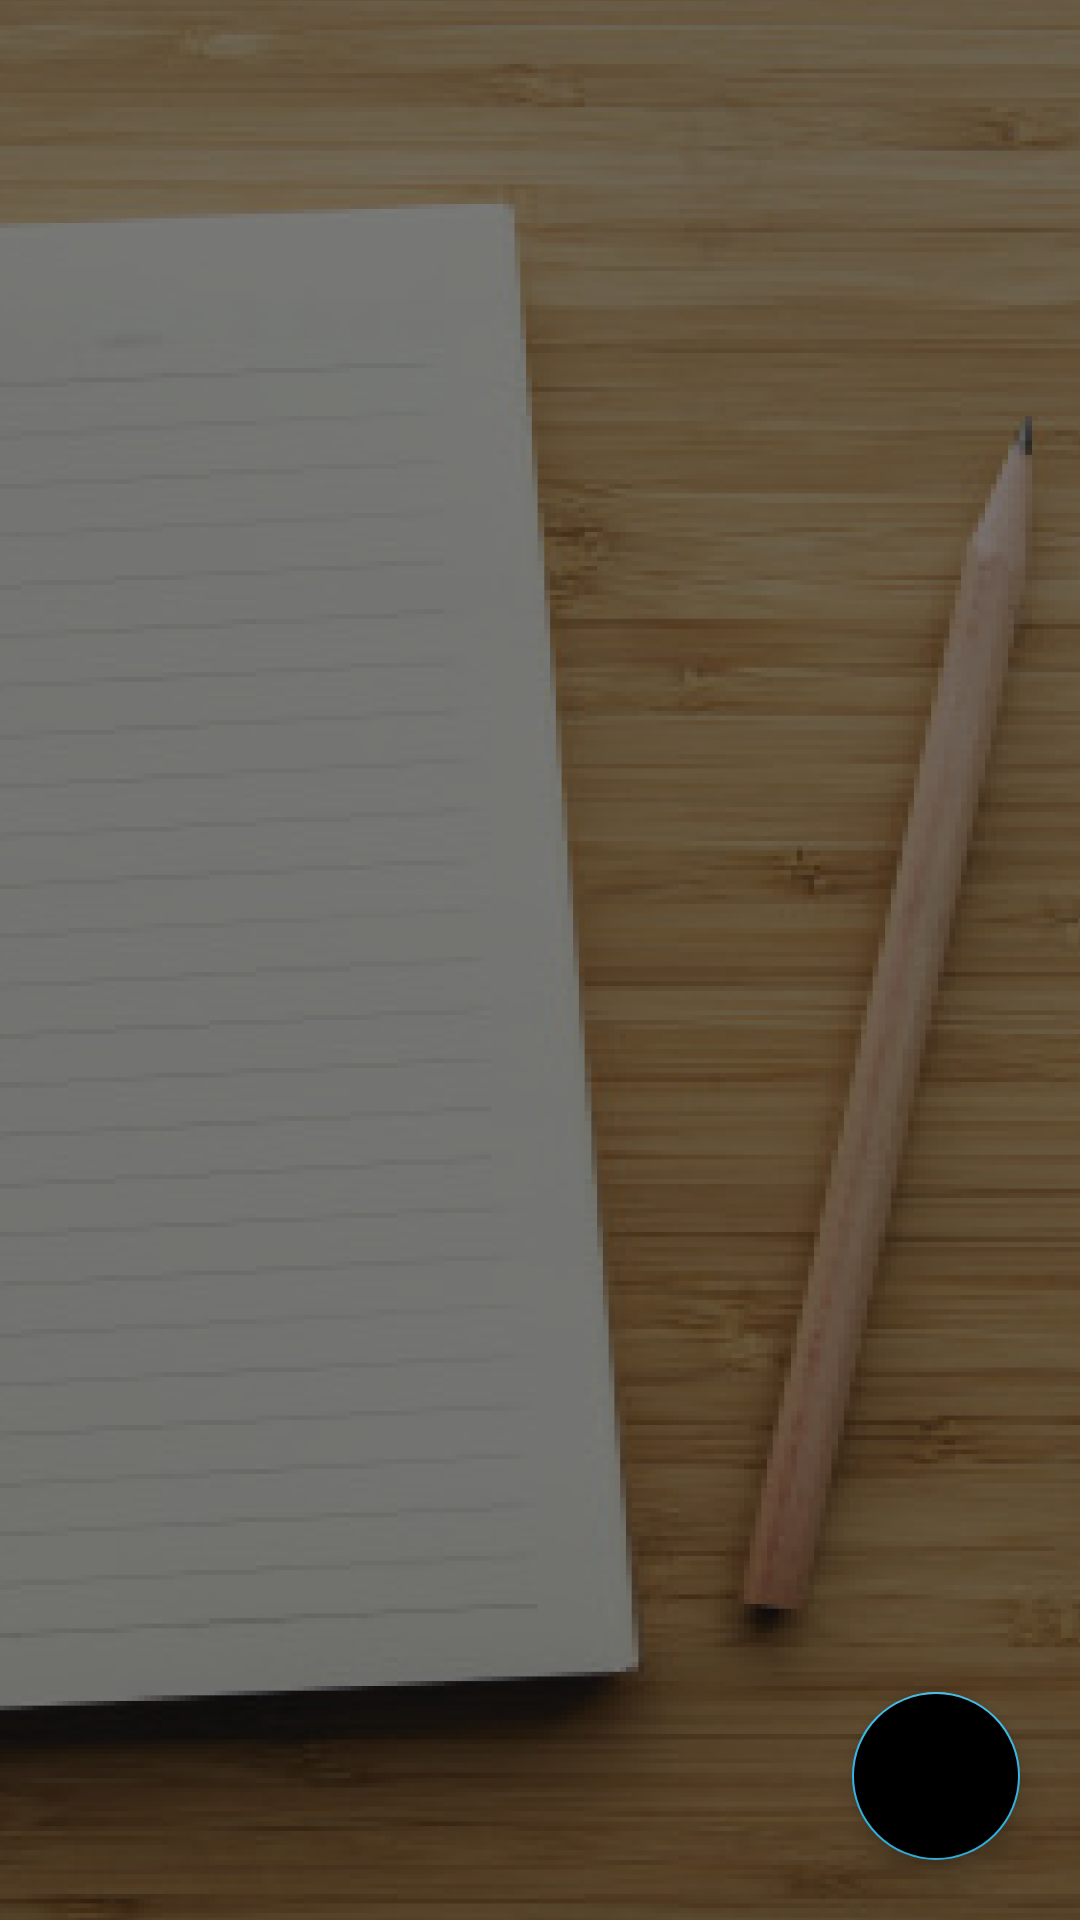

Reconstruct the res/layout file that produces this screen, plus the resources it refers to.
<!-- AndroidManifest.xml: application theme AppTheme -->
<!-- res/layout/activity_home.xml -->
<?xml version="1.0" encoding="utf-8"?>
<androidx.constraintlayout.widget.ConstraintLayout xmlns:android="http://schemas.android.com/apk/res/android"
    xmlns:app="http://schemas.android.com/apk/res-auto"
    xmlns:tools="http://schemas.android.com/tools"
    android:layout_width="match_parent"
    android:layout_height="match_parent"
    android:background="@drawable/background_app"
    tools:context=".activity.HomeActivity">

    <androidx.recyclerview.widget.RecyclerView
        android:id="@+id/recycler"
        android:layout_width="match_parent"
        android:layout_height="match_parent"
        app:layout_constraintTop_toTopOf="parent" />

    
    
    
    
    
    

    <com.google.android.material.floatingactionbutton.FloatingActionButton
        android:id="@+id/add_note"
        android:layout_width="wrap_content"
        android:layout_height="wrap_content"
        android:layout_margin="20dp"
        android:backgroundTint="@android:color/black"
        android:src="@drawable/ic_add"
        app:layout_constraintBottom_toBottomOf="parent"
        app:layout_constraintEnd_toEndOf="parent" />


</androidx.constraintlayout.widget.ConstraintLayout>
<!-- resources referenced by this layout -->
<resources>
  <!-- drawable background_app: png bitmap (drawable-hdpi, 600884 bytes) -->
  <style name="AppTheme" parent="Theme.AppCompat.Light.NoActionBar">
          
          <item name="colorPrimary">@color/colorPrimary</item>
          <item name="colorPrimaryDark">@color/colorPrimaryDark</item>
          <item name="colorAccent">@color/colorAccent</item>
      </style>
  <color name="colorPrimary">#525252</color>
  <color name="colorPrimaryDark">#AA814C</color>
  <color name="colorAccent">@android:color/holo_blue_light</color>
</resources>
